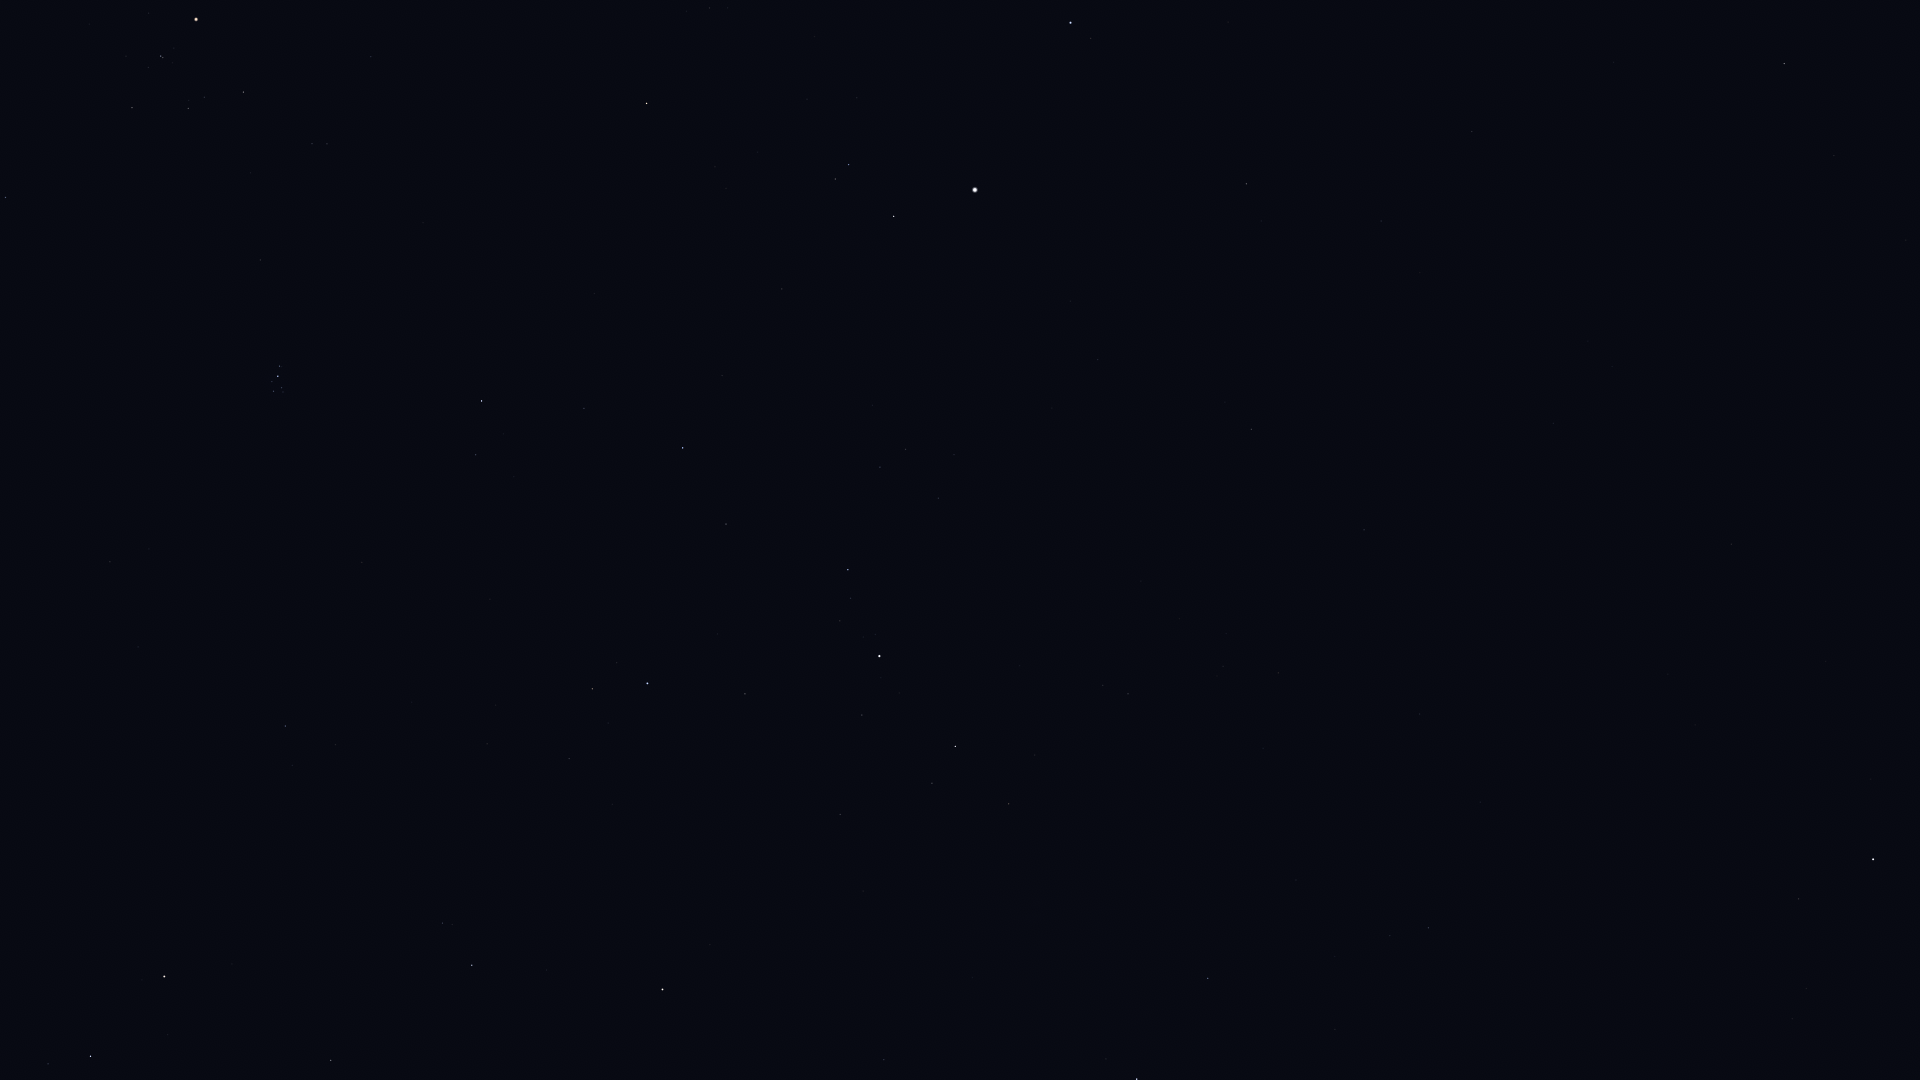

The data file committed next to this chart (first rows):
Star_ID, Name, X, Y
6686, Ruchbah, 1137, 1079
8796, Mothallah, 331, 1060
8832, Mesarthim, 48, 1064
8886, Segin, 1208, 978
8903, Sheratan, 90, 1056
9640, Almach, 662, 990
9884, Hamal, 164, 977
10670, HIP 10670, 442, 923
12191, Buna, 658, 833
13061, Lilii Borea, 335, 745
13192, Nushagak, 1408, 837
13209, Bharani, 285, 726
13254, HIP 13254, 569, 759
13268, Miram, 1009, 804
14328, HIP 14328, 955, 746
14576, Algol, 647, 683
14668, Misam, 745, 694
14838, Botein, 110, 562
15863, Mirfak, 879, 656
16228, HIP 16228, 1128, 694
17358, HIP 17358, 848, 570
18246, Atik, 476, 455
17489, Celaeno, 278, 393
17499, Electra, 273, 391
17531, Taygeta, 283, 392
17573, Maia, 282, 388
17579, Asterope, 286, 389
17608, Merope, 272, 382
17702, Alcyone, 278, 376
17851, Pleione, 282, 367
17959, HIP 17959, 1420, 714
18505, HIP 18505, 1226, 634
18532, HIP 18532, 683, 448
18614, Menkib, 584, 408
18724, HIP 18724, 5, 198
20205, Prima Hyadum, 132, 108
20455, Secunda Hyadum, 188, 109
20648, HIP 20648, 204, 97
20889, Ain, 243, 92
20894, Chamukuy, 161, 56
21421, Aldebaran, 196, 20
21881, HIP 21881, 371, 57
22783, HIP 22783, 1364, 530
23015, Hassaleh, 647, 104
23416, Almaaz, 894, 216
23453, Saclateni, 835, 179
23767, Haedus, 849, 165
24003, Mago, 1455, 544
24608, Capella, 975, 190
25110, HIP 25110, 1668, 674
28360, Menkalinan, 1070, 23
30060, HIP 30060, 1381, 221
33449, HIP 33449, 1472, 132
40687, Násti, 1751, 93
41704, Muscida, 1784, 64
